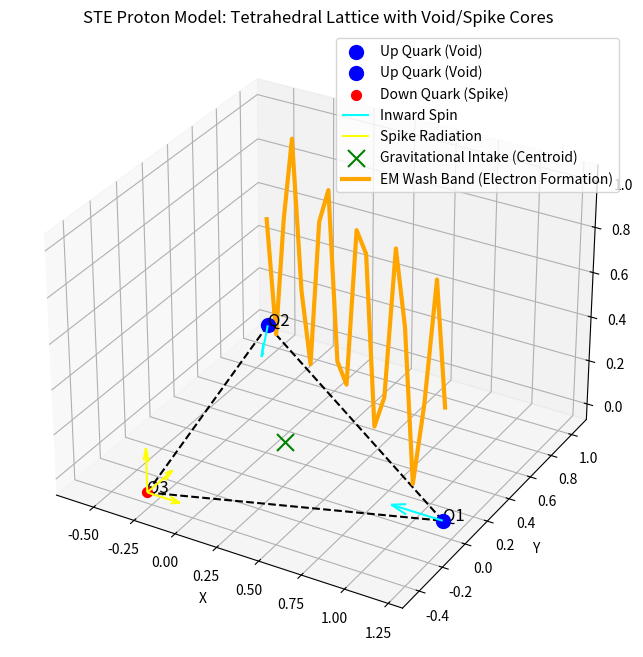

This figure's Python source:
import numpy as np
import matplotlib.pyplot as plt
from mpl_toolkits.mplot3d import Axes3D

class ProtonModel:
    """
    STE Model of the Proton: 2 Void Cores (Up Quarks) inducing a 3rd Spike Core (Down Quark)
    Mapped to a Tetrahedral Lattice.
    - Triangular base: 3 quark positions (2 voids + 1 spike).
    - Overall intake: Gravitational pull at the centroid.
    - Spikes form a band projecting outward: EM wash for electron formation.
    """

    def __init__(self, radius=1.0):
        self.radius = radius
        self.quark_positions = self._setup_tetrahedral_lattice()
        self.intake_center = np.mean(self.quark_positions, axis=0)  # Centroid for gravitational pull
        self.em_wash_band = self._generate_em_wash()

    def _setup_tetrahedral_lattice(self):
        """
        Tetrahedral lattice: Base triangle for 3 quarks.
        Down quark: 1/2 physical size, equal strength.
        Up quarks: Complementary spins pulling inward, forced apart by radiant spike.
        """
        # Equilateral triangle base, but adjust for forces
        angle = 2 * np.pi / 3
        positions = []
        for i in range(3):
            x = self.radius * np.cos(i * angle)
            y = self.radius * np.sin(i * angle)
            z = 0  # Base plane
            if i == 2:  # Down quark (spike) inside radius, smaller
                x *= 0.5
                y *= 0.5
            positions.append([x, y, z])
        # Force up quarks apart due to spike: slightly expand their positions
        # Up quarks at 0 and 1, down at 2
        for i in [0, 1]:
            pos = np.array(positions[i])
            direction = pos / np.linalg.norm(pos)  # Outward
            positions[i] = (pos + 0.2 * direction).tolist()  # Push apart
        return np.array(positions)

    def _generate_em_wash(self):
        """
        Spikes form a band down one side projecting outward.
        Model as a helical band around the tetrahedron's edge.
        """
        # Simplified: Band along one edge, projecting outward
        edge_start = self.quark_positions[0]
        edge_end = self.quark_positions[1]
        num_points = 20
        t = np.linspace(0, 1, num_points)
        band = []
        for ti in t:
            pos = (1 - ti) * edge_start + ti * edge_end
            # Project outward along normal
            normal = np.array([0, 0, 1])  # Upward projection
            projection = pos + 0.5 * normal * (1 + np.sin(2 * np.pi * ti * 5))  # Wavy band
            band.append(projection)
        return np.array(band)

    def visualize(self):
        """
        Visualize the proton model.
        """
        fig = plt.figure(figsize=(10, 8))
        ax = fig.add_subplot(111, projection='3d')

        # Plot quarks with sizes
        sizes = [100, 100, 50]  # Down quark 1/2 size
        colors = ['blue', 'blue', 'red']  # 2 voids (blue), 1 spike (red)
        labels = ['Up Quark (Void)', 'Up Quark (Void)', 'Down Quark (Spike)']
        for i, pos in enumerate(self.quark_positions):
            ax.scatter(*pos, color=colors[i], s=sizes[i], label=labels[i])
            ax.text(*pos, f'Q{i+1}', fontsize=12)

        # Add spin arrows: Up quarks pulling inward (complementary spins)
        for i in [0, 1]:
            pos = self.quark_positions[i]
            inward_dir = -pos / np.linalg.norm(pos)  # Inward direction
            ax.quiver(*pos, *inward_dir * 0.3, color='cyan', label='Inward Spin' if i == 0 else "")

        # Down quark (spike) radiating energy outward
        spike_pos = self.quark_positions[2]
        outward_dirs = [np.array([1, 0, 0]), np.array([0, 1, 0]), np.array([0, 0, 1])]  # Radial outward
        for dir_vec in outward_dirs:
            ax.quiver(*spike_pos, *dir_vec * 0.2, color='yellow', label='Spike Radiation' if dir_vec[0] == 1 else "")

        # Plot tetrahedral edges (simplified base triangle)
        for i in range(3):
            start = self.quark_positions[i]
            end = self.quark_positions[(i+1) % 3]
            ax.plot([start[0], end[0]], [start[1], end[1]], [start[2], end[2]], 'k--')

        # Plot intake center
        ax.scatter(*self.intake_center, color='green', s=150, marker='x', label='Gravitational Intake (Centroid)')

        # Plot EM wash band
        ax.plot(self.em_wash_band[:, 0], self.em_wash_band[:, 1], self.em_wash_band[:, 2],
                color='orange', linewidth=3, label='EM Wash Band (Electron Formation)')

        ax.set_xlabel('X')
        ax.set_ylabel('Y')
        ax.set_zlabel('Z')
        ax.set_title('STE Proton Model: Tetrahedral Lattice with Void/Spike Cores')
        ax.legend()
        plt.savefig('proton_model.png', dpi=300, bbox_inches='tight')
        plt.show()  # Optional, remove if no GUI

# Example usage
if __name__ == "__main__":
    proton = ProtonModel(radius=1.0)
    proton.visualize()